Dataset: dataset0 (GitHub, rabzgg/klasifikasi-kematangan-pisang). Classes: ripe banana, unripe banana, very ripe banana.

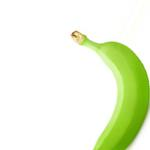
Label: unripe banana

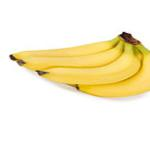
Label: ripe banana

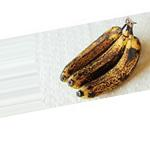
Label: very ripe banana

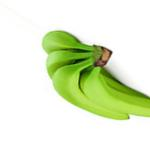
Label: unripe banana

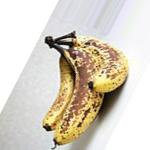
Label: very ripe banana

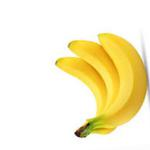
Label: ripe banana
